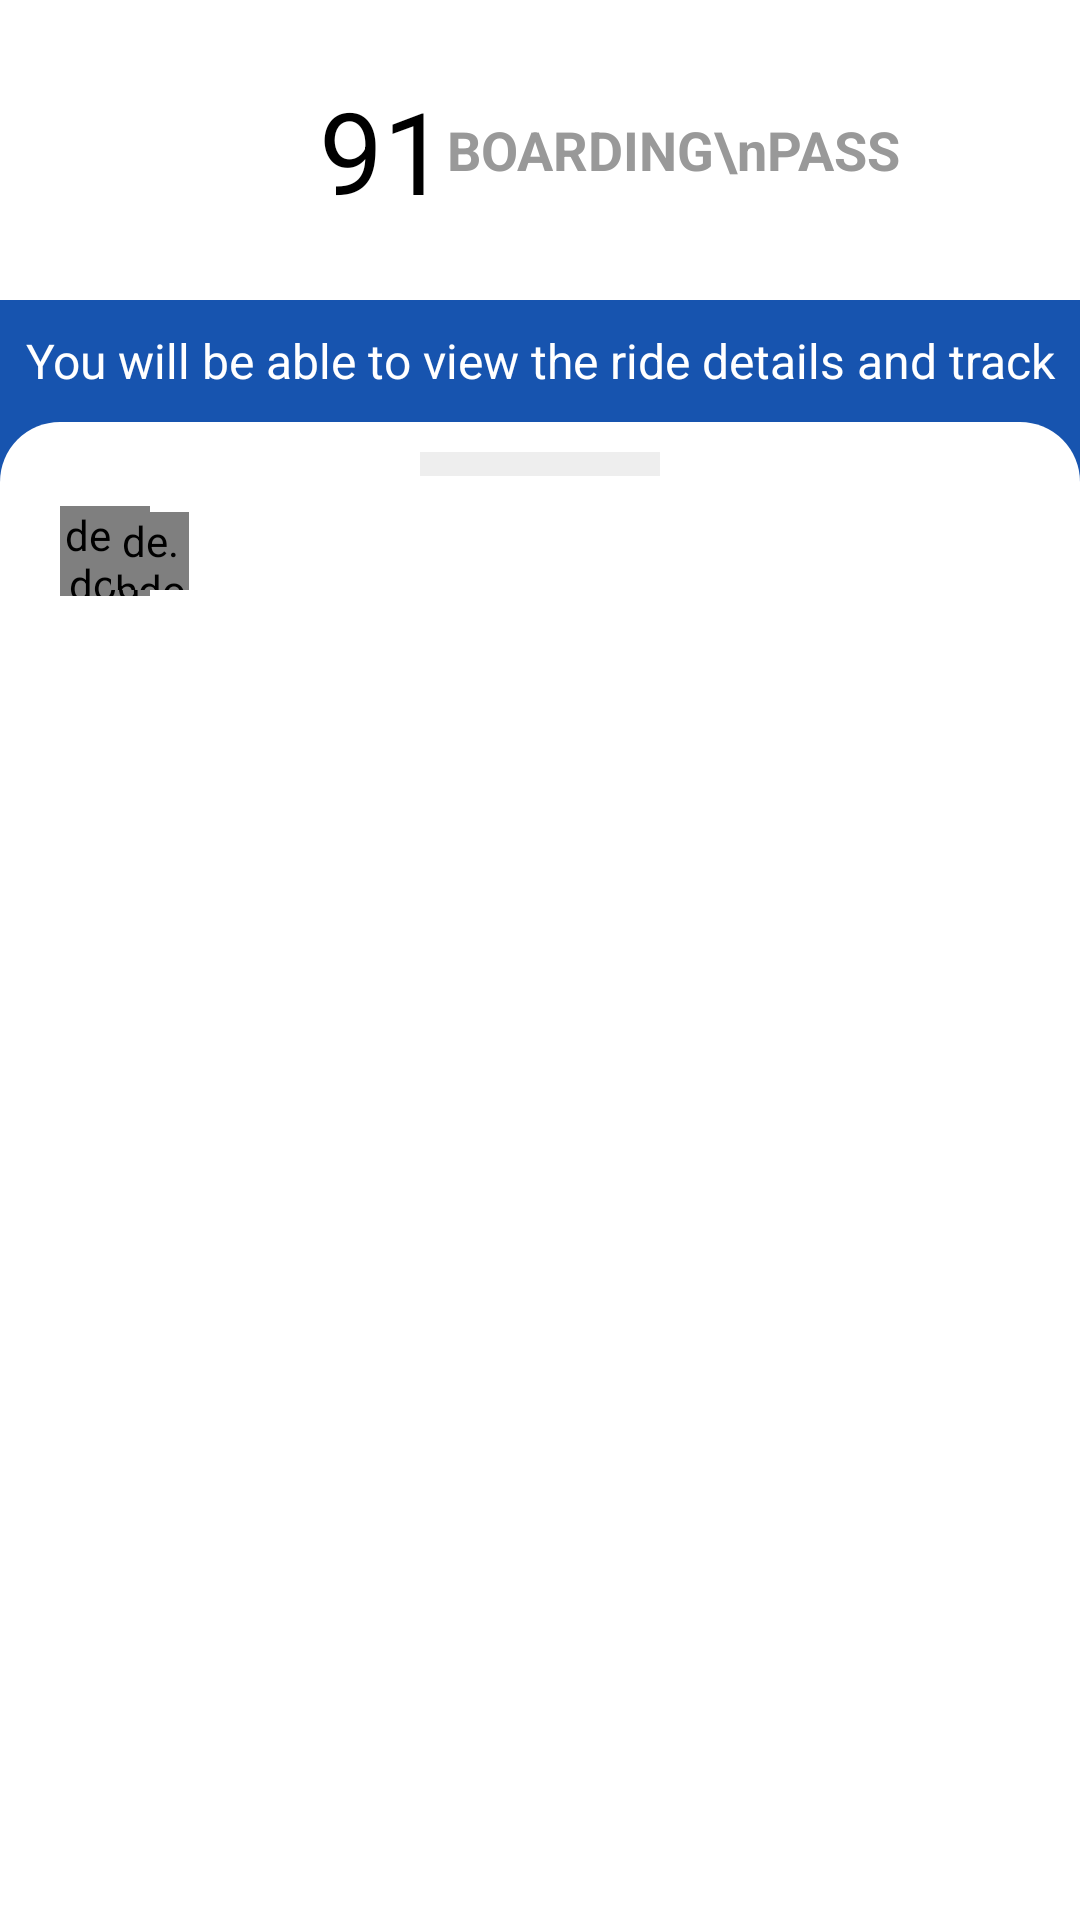

Android layout source for this screen:
<!-- AndroidManifest.xml: application theme MaterialCoBridgeTheme -->
<!-- res/layout/activity_main_relative.xml -->
<?xml version="1.0" encoding="utf-8"?>
<RelativeLayout xmlns:android="http://schemas.android.com/apk/res/android"
    android:layout_width="match_parent"
    android:layout_height="match_parent"
    xmlns:app="http://schemas.android.com/apk/res-auto">
    <include
        android:id="@+id/boarding_pass_layout"
        layout="@layout/boarding_pass_app_bar"/>
    <RelativeLayout
        android:layout_below="@+id/boarding_pass_layout"
        android:layout_alignParentBottom="true"
        android:layout_width="match_parent"
        android:layout_height="wrap_content"
        android:background="@color/blue2">
        <TextView
            android:id="@+id/tv_user_advice"
            android:layout_alignParentEnd="true"
            android:layout_alignParentStart="true"
            android:layout_alignParentTop="true"
            android:gravity="center"
            android:layout_width="match_parent"
            android:layout_height="wrap_content"
            android:lines="2"
            android:textSize="16sp"
            android:textColor="@color/white"
            android:text="@string/boarding_text" />
        <RelativeLayout
            android:layout_below="@+id/tv_user_advice"
            android:layout_width="match_parent"
            android:layout_height="match_parent"
            android:gravity="center_horizontal"
            android:background="@drawable/rounded_view">
            <RelativeLayout
                android:id="@+id/gray_line_container"
                android:layout_alignParentTop="true"
                android:layout_marginTop="10dp"
                android:layout_width="match_parent"
                android:layout_height="wrap_content"
                android:gravity="center_horizontal">
                <View
                    android:id="@+id/gray_view"
                    android:layout_alignParentTop="true"
                    android:layout_width="80dp"
                    android:layout_height="8dp"
                    android:background="@color/gray"/>
            </RelativeLayout>
            <androidx.constraintlayout.widget.ConstraintLayout
                android:layout_width="match_parent"
                android:layout_height="50dp"
                android:layout_alignParentStart="true"
                android:layout_alignParentEnd="true"
                android:layout_below="@+id/gray_line_container"
                android:paddingStart="20dp">
                <de.hdodenhof.circleimageview.CircleImageView
                    android:layout_width="30dp"
                    android:layout_height="30dp"
                    android:src="@color/blue2"
                    app:civ_border_width="2dp"
                    app:civ_border_color="#FFFFFF"
                    android:id="@+id/ic_driver_photo"
                    app:layout_constraintStart_toStartOf="parent"
                    app:layout_constraintTop_toTopOf="parent"
                    app:layout_constraintBottom_toBottomOf="parent"
                    />
                <de.hdodenhof.circleimageview.CircleImageView
                    android:layout_width="26dp"
                    android:layout_height="26dp"
                    android:src="@color/yellow"
                    app:civ_border_width="2dp"
                    app:civ_border_color="#FFFFFF"
                    app:layout_constraintStart_toEndOf="@+id/ic_driver_photo"
                    app:layout_constraintEnd_toEndOf="@+id/ic_driver_photo"
                    app:layout_constraintTop_toTopOf="parent"
                    app:layout_constraintBottom_toBottomOf="parent"/>

            </androidx.constraintlayout.widget.ConstraintLayout>
        </RelativeLayout>
    </RelativeLayout>
</RelativeLayout>
<!-- res/layout/boarding_pass_app_bar.xml (included above) -->
<?xml version="1.0" encoding="utf-8"?>
<LinearLayout xmlns:android="http://schemas.android.com/apk/res/android"
    android:layout_width="match_parent"
    android:layout_height="wrap_content"
    android:orientation="horizontal"
    android:background="@color/white">
    <ImageView
        android:layout_marginStart="15dp"
        android:layout_width="0dp"
        android:layout_height="100dp"
        android:layout_weight="1"
        android:src="@drawable/ic_arrow_left"/>
    <LinearLayout
        android:layout_width="0dp"
        android:layout_height="100dp"
        android:layout_weight="7">
        <LinearLayout
            android:layout_width="0dp"
            android:layout_height="wrap_content"
            android:layout_weight="3"/>
        <LinearLayout
            android:layout_gravity="center"
            android:gravity="center"
            android:layout_width="wrap_content"
            android:layout_height="wrap_content"
            android:layout_weight="3">
            <TextView
                android:layout_width="wrap_content"
                android:layout_height="wrap_content"
                android:text="91"
                android:textColor="#000000"
                android:textSize="38sp"/>
            <TextView
                android:layout_width="wrap_content"
                android:layout_height="wrap_content"
                android:text="BOARDING\nPASS"
                android:textColor="@color/gray2"
                android:textStyle="bold"
                android:textSize="18sp"/>
        </LinearLayout>
        <LinearLayout
            android:layout_width="0dp"
            android:layout_height="wrap_content"
            android:layout_weight="4"/>
    </LinearLayout>
    
</LinearLayout>
<!-- resources referenced by this layout -->
<resources>
  <color name="blue2">#FF1754AF</color>
  <color name="gray">#EEEEEE</color>
  <color name="gray2">#999999</color>
  <color name="white">#FFFFFFFF</color>
  <color name="yellow">#FFC107</color>
  <!-- drawable rounded_view (drawable) -->
  <?xml version="1.0" encoding="utf-8"?>
  <shape xmlns:android="http://schemas.android.com/apk/res/android">
      <solid android:color="@android:color/white" />
      <corners
          android:topLeftRadius="20dp"
          android:topRightRadius="20dp"
          android:bottomLeftRadius="0dp"
          android:bottomRightRadius="0dp"/>
  </shape>
  <string name="boarding_text">You will be able to view the ride details and track</string>
  <style name="MaterialCoBridgeTheme" parent="Theme.MaterialComponents.Light.NoActionBar.Bridge">
          
          <item name="colorPrimary">@color/white</item>
          <item name="colorPrimaryDark">@color/white</item>
          <item name="colorAccent">@color/white</item>
          <item name="windowActionBar">false</item>
          <item name="windowNoTitle">true</item>
          <item name="android:statusBarColor" tools:targetApi="lollipop">
              ?android:attr/colorBackground
          </item>
      </style>
</resources>
